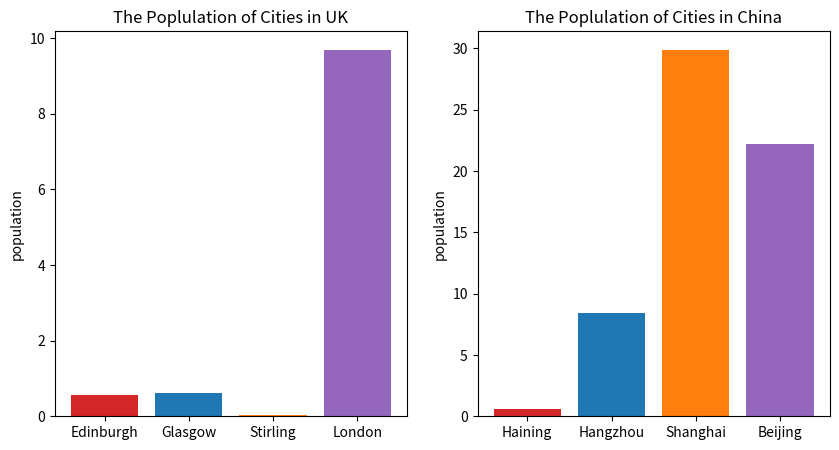

Python code for this plot:
uk_cities =[0.56,0.62,0.04,9.7]
China_cities =[0.58,8.4,29.9,22.2]
print(uk_cities)
print(China_cities)

import matplotlib.pyplot as plt
import numpy as np

fig,(ax,ax1)=plt.subplots(1,2,figsize=(10,5))

UK_city_names =["Edinburgh",'Glasgow', 'Stirling', 'London']
bar_colors = ['tab:red','tab:blue','tab:orange','tab:purple']
ax.bar(UK_city_names,uk_cities,label= uk_cities, color=bar_colors )
ax.set_ylabel('population')
ax.set_title('The Poplulation of Cities in UK')

China_city_names =['Haining','Hangzhou','Shanghai','Beijing']
ax1.bar(China_city_names,China_cities,label=China_cities,color=bar_colors)
ax1.set_ylabel('population')
ax1.set_title('The Poplulation of Cities in China')

plt.show()
plt.clf
